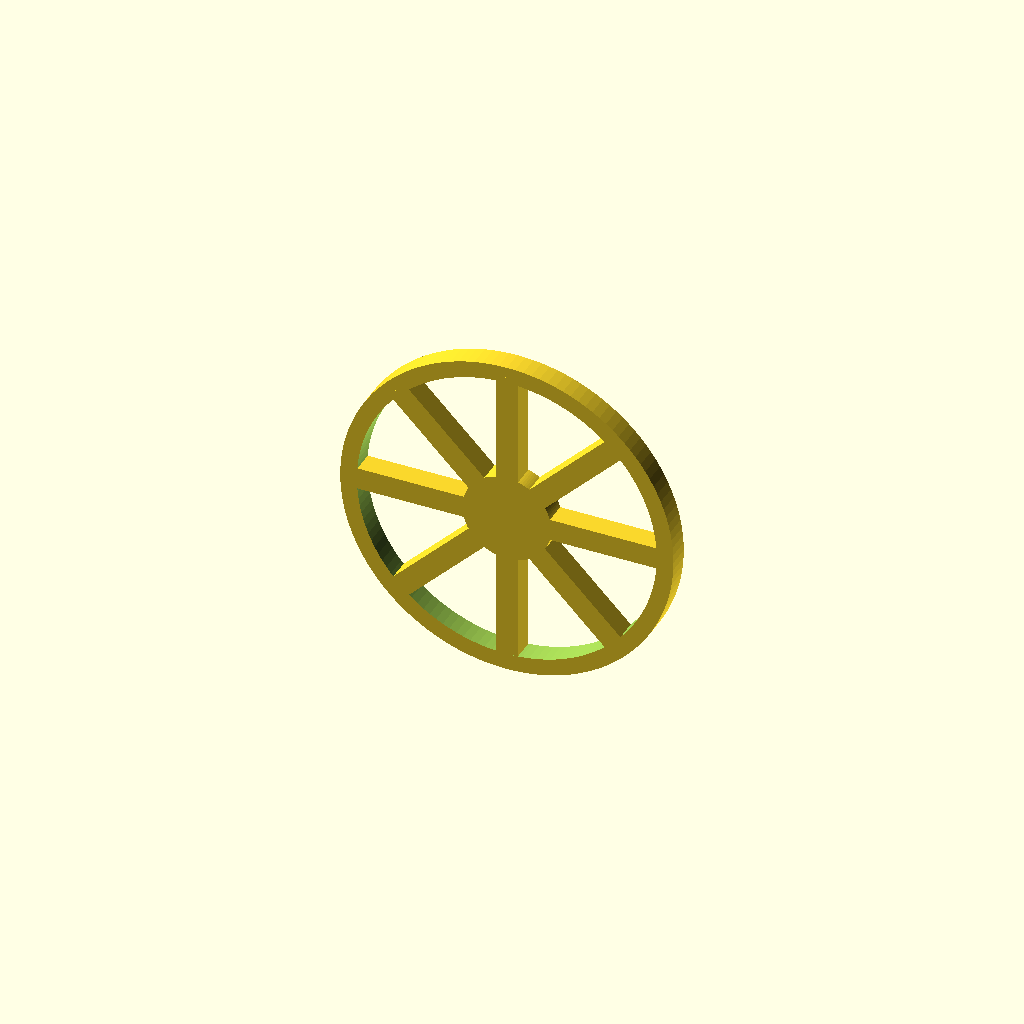
Cell 1 — every parameter at its default value.
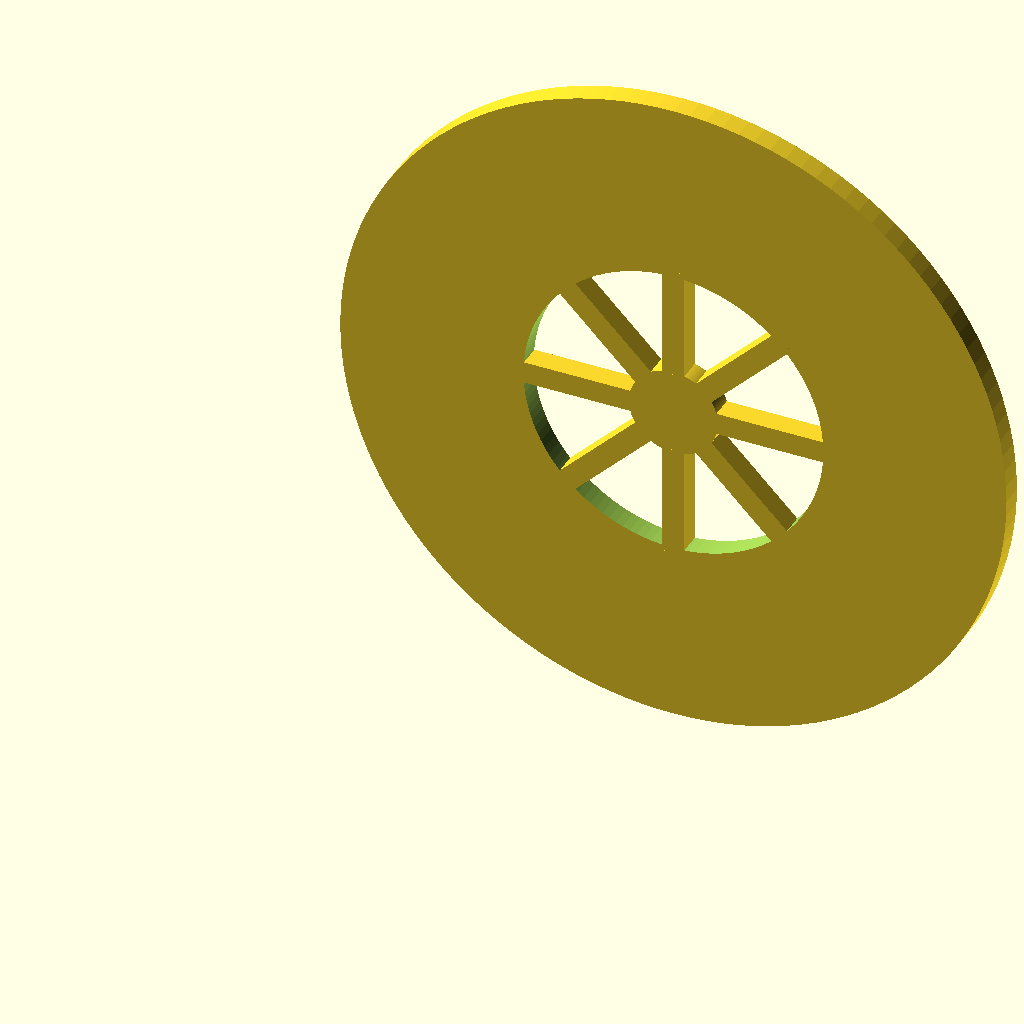
Cell 2: outer_diameter = 240 (everything else at default).
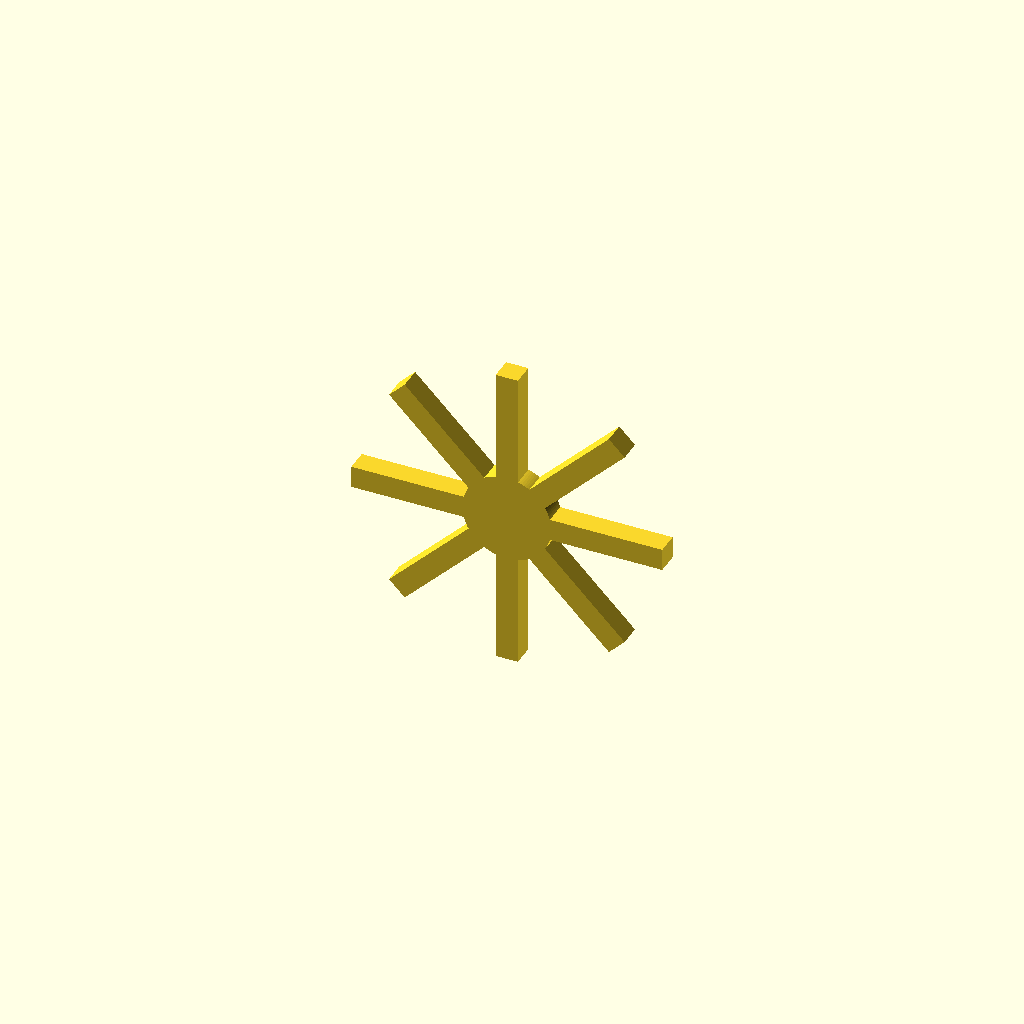
Cell 3: the same model with rim_inner_diameter = 216.
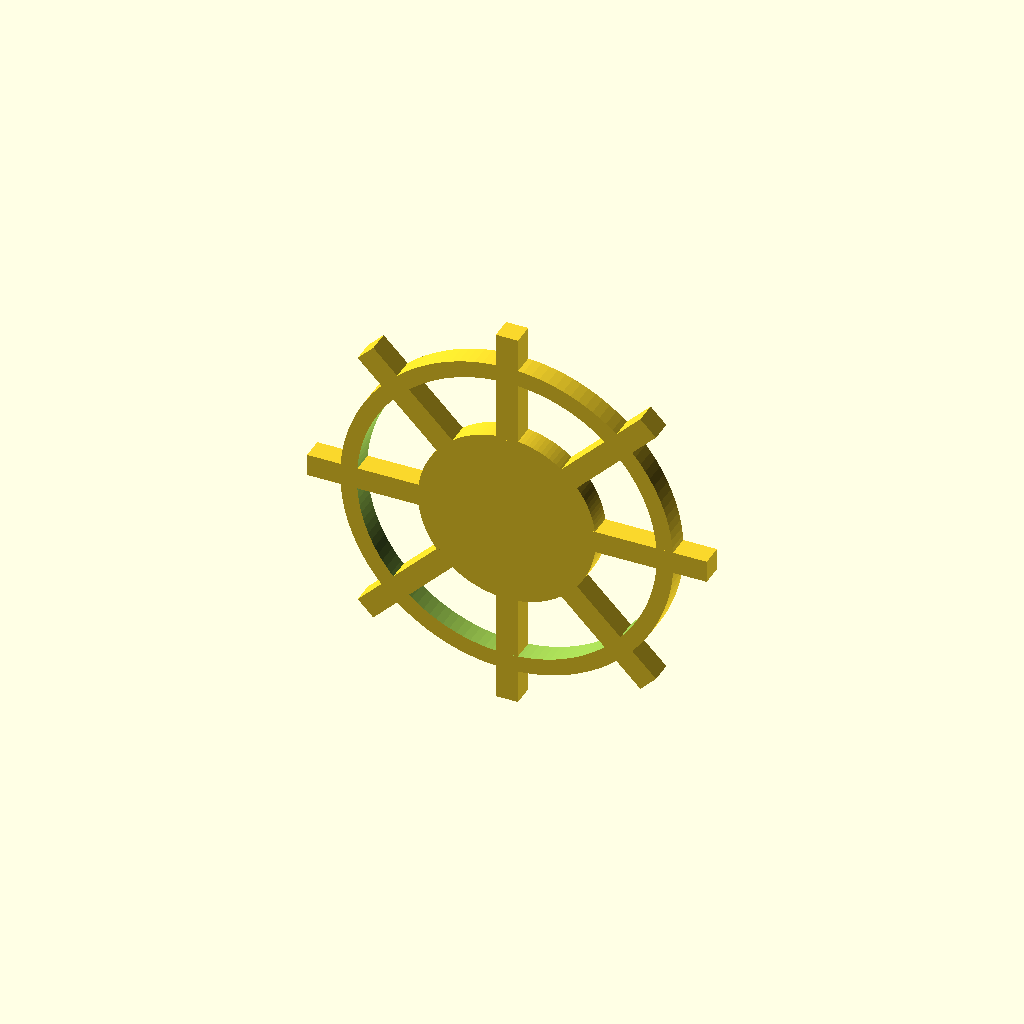
Cell 4: the same model with hub_diameter = 64.
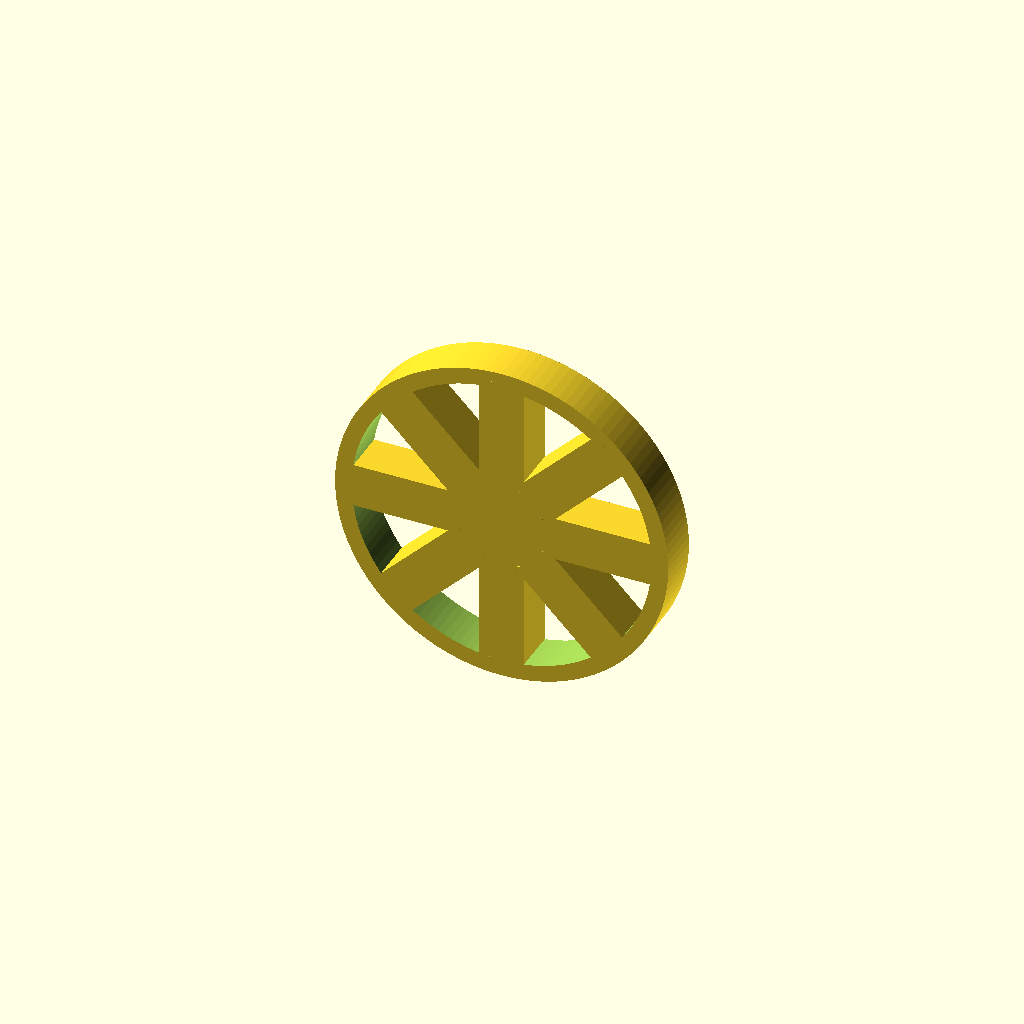
Cell 5 — thickness set to 16, the other parameters unchanged.
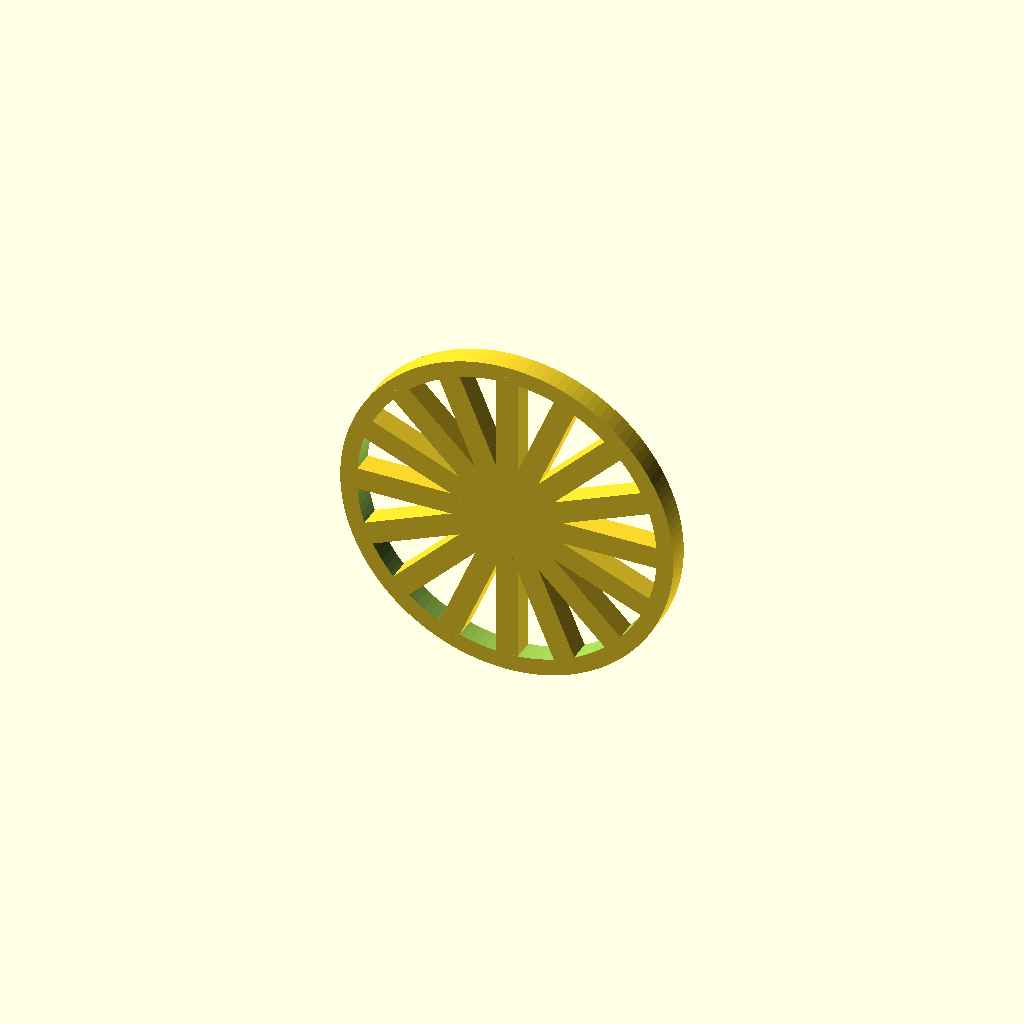
Cell 6: the same model with spoke_count = 16.
One fixed orthographic camera (rotation 55°, 0°, 25°; colour scheme Cornfield) for every cell.
OpenSCAD source file docs/repair/issue-16/product-final/artifacts/fd791b6a3705/repair-b3ac0870/model.scad:
$fn=128;
/* doodle-meta {"version":1,"parameters":{"outer_diameter":{"label":"Outer diameter","description":"Outer rim diameter","unit":"mm"},"hub_diameter":{"label":"Hub","description":"Hub diameter","unit":"mm"},"spoke_width":{"label":"Spoke width","description":"Spoke bar thickness","unit":"mm"}}} */
// Wheel lies in XZ. FIXED: spokes now reach into the rim inner wall (overlap >= 1 mm) so every spoke connects to the rim.
outer_diameter = 120; // mm
rim_inner_diameter = 108; // mm
hub_diameter = 32; // mm
thickness = 8; // mm
spoke_count = 8; // count
spoke_width = 8; // mm
spoke_reach = 41; // mm from hub overlap start; reaches into the rim (rim inner radius 54, hub start 15)
translate([outer_diameter/2,thickness/2,outer_diameter/2]) rotate([90,0,0]) union(){
  difference(){cylinder(d=outer_diameter,h=thickness);translate([0,0,-1])cylinder(d=rim_inner_diameter,h=thickness+2);}
  cylinder(d=hub_diameter,h=thickness);
  for(a=[0:360/spoke_count:360-360/spoke_count])rotate([0,0,a])translate([hub_diameter/2-1,-thickness/2,0])cube([spoke_reach,thickness,thickness]);
}
Parameter table extracted from the source (name, type, default, range or options):
outer_diameter: number, default 120
rim_inner_diameter: number, default 108
hub_diameter: number, default 32
thickness: number, default 8
spoke_count: number, default 8
spoke_width: number, default 8
spoke_reach: number, default 41
